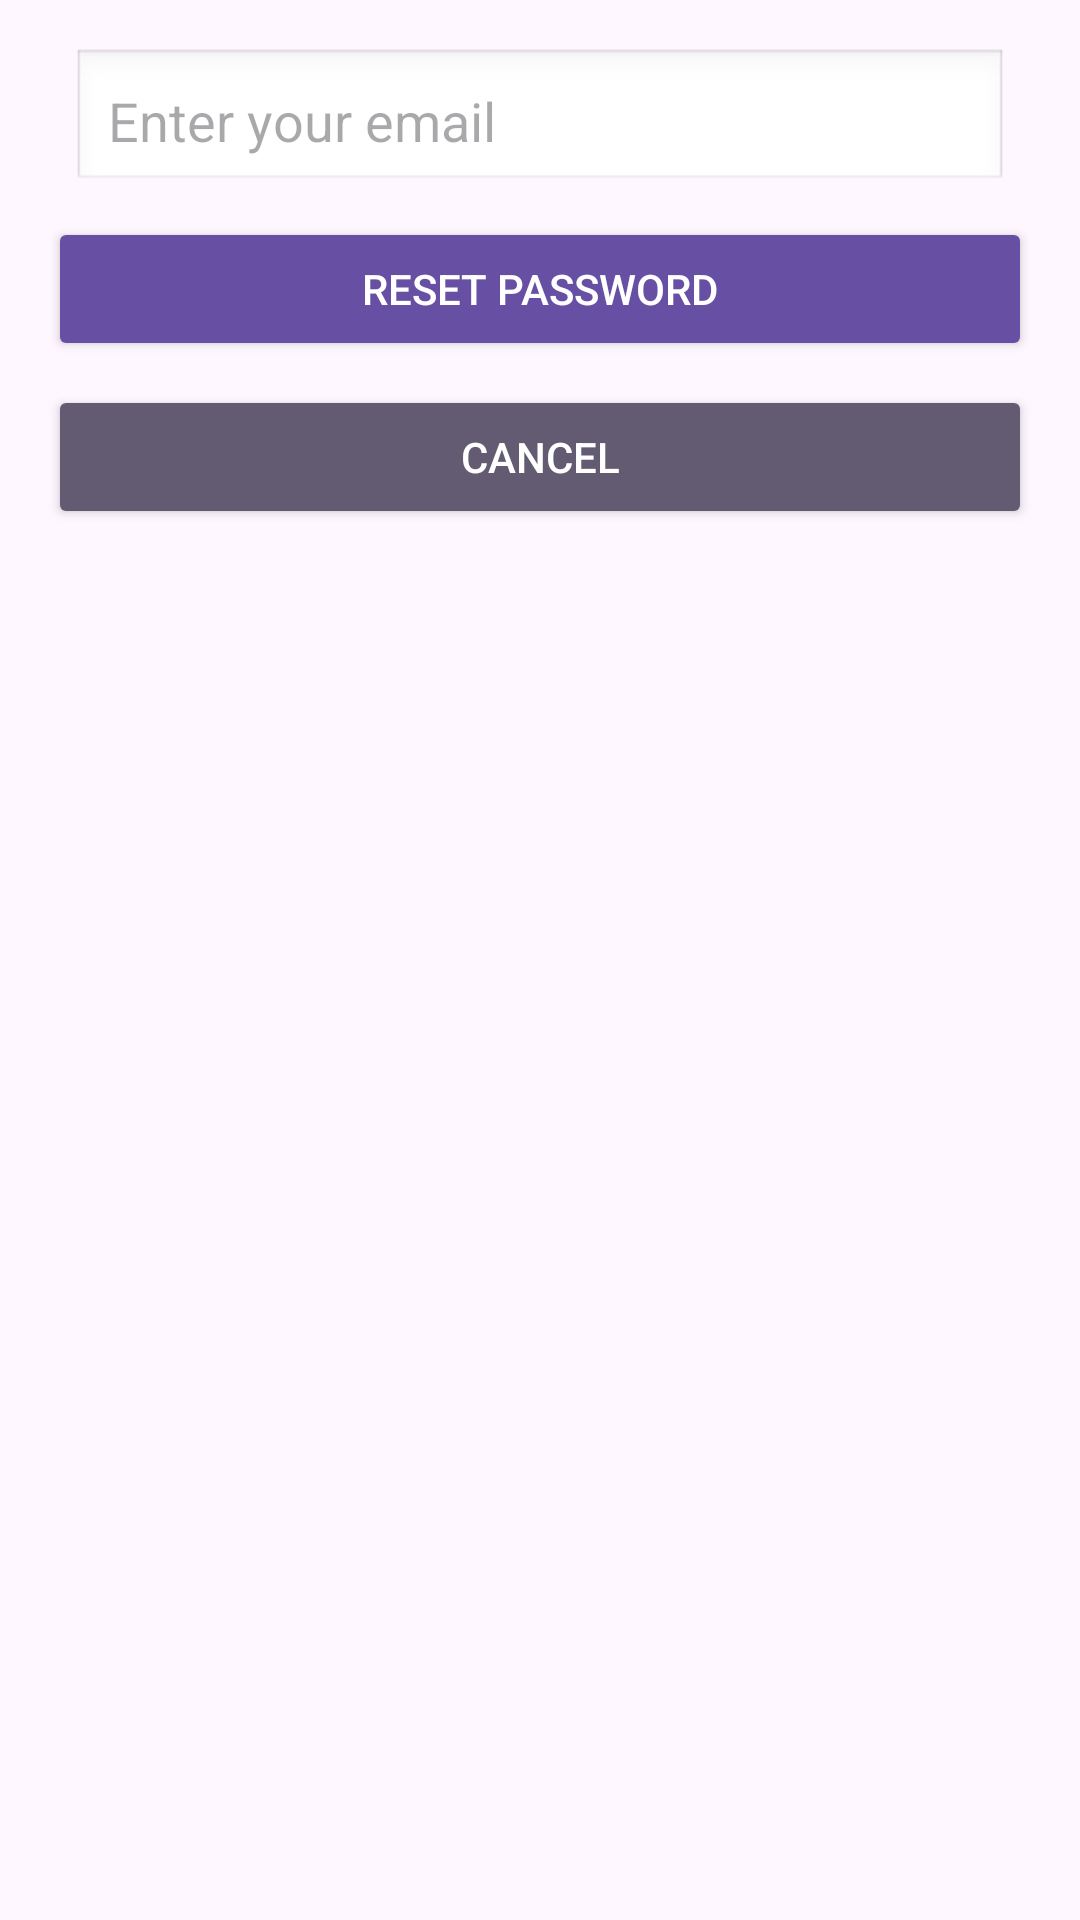

Produce the Android XML layout that renders to this screen, including the resource entries it uses.
<!-- AndroidManifest.xml: application theme Theme.GoatSneakersApparels -->
<!-- res/layout/dialog_forgot.xml -->
<?xml version="1.0" encoding="utf-8"?>
<androidx.constraintlayout.widget.ConstraintLayout xmlns:android="http://schemas.android.com/apk/res/android"
    xmlns:app="http://schemas.android.com/apk/res-auto"
    xmlns:tools="http://schemas.android.com/tools"
    android:layout_width="match_parent"
    android:layout_height="wrap_content"
    android:padding="16dp">

    
    <EditText
        android:id="@+id/editBox2"
        android:layout_width="0dp"
        android:layout_height="wrap_content"
        android:hint="Enter your email"
        android:inputType="textEmailAddress"
        android:padding="12dp"
        android:background="@android:drawable/edit_text"
        android:layout_marginBottom="16dp"
        app:layout_constraintTop_toTopOf="parent"
        app:layout_constraintStart_toStartOf="parent"
        app:layout_constraintEnd_toEndOf="parent"
        android:layout_marginEnd="8dp"
        android:layout_marginStart="8dp"
        />

    
    <Button
        android:id="@+id/btnReset2"
        android:layout_width="0dp"
        android:layout_height="wrap_content"
        android:text="Reset Password"
        android:backgroundTint="?attr/colorPrimary"
        android:textColor="@android:color/white"
        app:layout_constraintTop_toBottomOf="@id/editBox2"
        app:layout_constraintStart_toStartOf="parent"
        app:layout_constraintEnd_toEndOf="parent"
        android:layout_marginTop="8dp"
        />

    
    <Button
        android:id="@+id/btnCancel2"
        android:layout_width="0dp"
        android:layout_height="wrap_content"
        android:text="Cancel"
        android:backgroundTint="?attr/colorSecondary"
        android:textColor="@android:color/white"
        app:layout_constraintTop_toBottomOf="@id/btnReset2"
        app:layout_constraintStart_toStartOf="parent"
        app:layout_constraintEnd_toEndOf="parent"
        android:layout_marginTop="8dp"
        />

</androidx.constraintlayout.widget.ConstraintLayout>
<!-- resources referenced by this layout -->
<resources>
  <style name="Theme.GoatSneakersApparels" parent="Base.Theme.GoatSneakersApparels" />
  <style name="Base.Theme.GoatSneakersApparels" parent="Theme.Material3.DayNight.NoActionBar">
          
          
          <item name="shapeAppearanceSmallComponent">@style/ShapeAppearance.CircularImageView</item>
  
      </style>
  <style name="ShapeAppearance.CircularImageView" parent="ShapeAppearance.MaterialComponents.SmallComponent">
          <item name="cornerFamily">rounded</item>
          <item name="cornerSize">50%</item>
      </style>
</resources>
